Dataset: processed (GitHub, Sampriti1/Major-Project). Classes: anthracnose, algal leaf, bird eye spot, brown blight, gray light, healthy, red leaf spot, white spot.

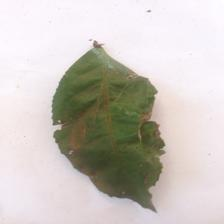
Label: brown blight

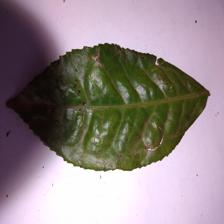
Label: bird eye spot

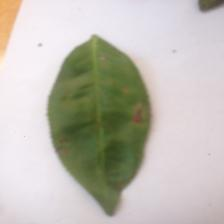
Label: white spot

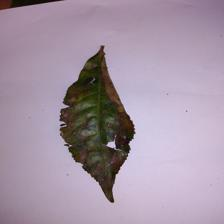
Label: gray light

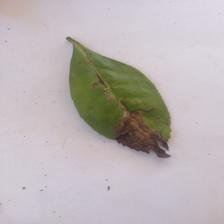
Label: brown blight
